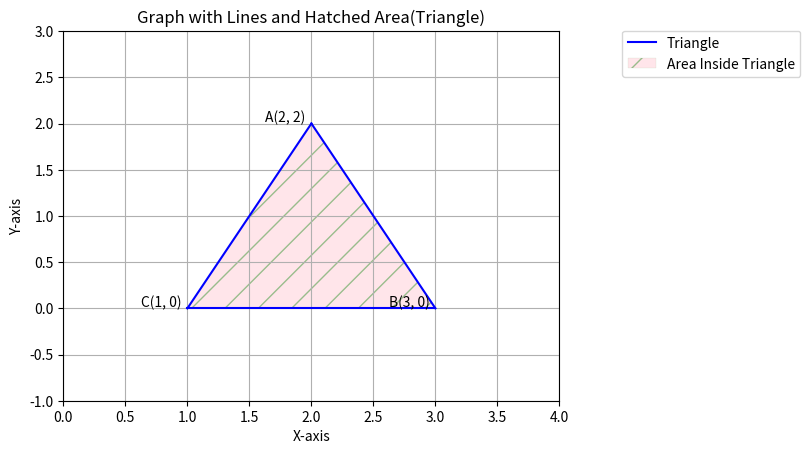
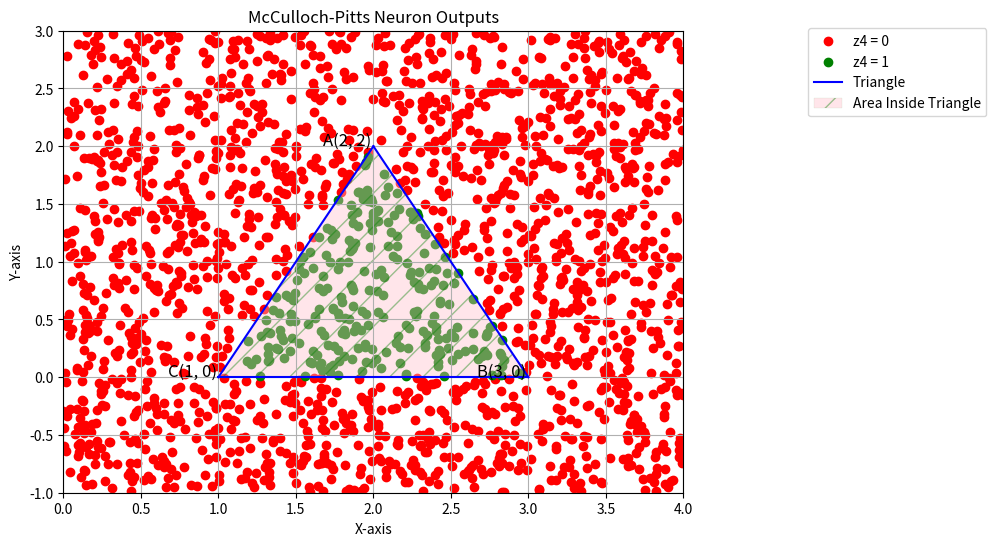
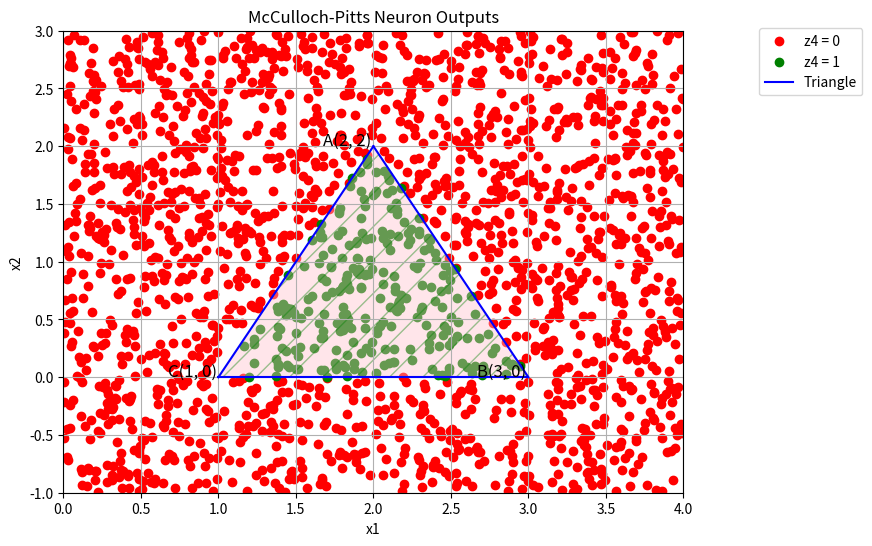

Generate these figures, in order, with matplotlib: (Note: this script raises an exception after producing the figures.)
# -*- coding: utf-8 -*-
"""MP2_Q1.ipynb

Automatically generated by Colab.

Original file is located at
    https://colab.research.google.com/<link-removed>

# part1 draw triangle

import libraries
"""

import numpy as np
import matplotlib.pyplot as plt

"""define Neuron"""

class McCulloch_Pitts():
  def __init__(self,weightes,thr):
    self.weightes = weightes
    self.thr = thr
  def model(self,x):
    if self.weightes@x >= self.thr :
      return 1
    else:
      return 0

def Triangle(x,y):
  neur1 = McCulloch_Pitts([-2 , -1] ,  6 )
  neur2 = McCulloch_Pitts([+2 , -1] , -2 )
  neur3 = McCulloch_Pitts([ 0 , +1] ,  0 )
  neur4 = McCulloch_Pitts([1 , 1 , 1] , 3 )

  z1 = neur1.model(np.array([x,y]))
  z2 = neur2.model(np.array([x,y]))
  z3 = neur3.model(np.array([x,y]))
  z4 = neur4.model(np.array([z1 , z2 , z3]))


  return list([z4])
  #return(neur1)

"""plot"""

# define vertices
tri_vertices = [(2, 2), (3, 0), (1, 0)]

for x, y in tri_vertices :
  if x==2:
    vertice = 'A'
  elif x==3:
    vertice = 'B'
  elif x==1:
    vertice = 'C'
  plt.annotate(vertice+f'({x}, {y})', (x, y), textcoords="offset points", xytext=(-19,1), ha='center', fontsize = 10)

x_1 = [2,3]
y_1 = [2,0]
x_2 = [1,2]
y_2 = [0,2]
x_3 = [1,3]
y_3 = [0,0]
# Plotting lines with legends
plt.plot(x_1 , y_1 , color='blue', linestyle='solid')
plt.plot(x_2 , y_2 , color='blue', linestyle='solid')
plt.plot(x_3 , y_3 , color='blue', linestyle='solid', label='Triangle')


# Extracting x and y coordinates
triangle_x = [v[0] for v in tri_vertices]
triangle_y = [v[1] for v in tri_vertices]

# Adding the first vertex at the end to close the polygon
triangle_x.append(tri_vertices[0][0])
triangle_y.append(tri_vertices[0][1])

# Filling the triangle with hatching
plt.fill(triangle_x, triangle_y, facecolor='pink', edgecolor='green',  fill=True, hatch='/', linewidth=0.1, alpha=0.4,label = 'Area Inside Triangle')


# axis limits
plt.xlim(0, 4)
plt.ylim(-1, 3)

# Position the legends at the top and right
plt.legend(loc='upper right', bbox_to_anchor=(1.5, 1.02))

plt.title('Graph with Lines and Hatched Area(Triangle)')
plt.xlabel('X-axis')
plt.ylabel('Y-axis')
plt.grid(True)
plt.savefig('zone of triangle.png')

plt.show()

"""#part2 classify red and green points

importing libraries
"""

import numpy as np
import matplotlib.pyplot as plt

"""define Neuron"""

#define muculloch pitts
class McCulloch_Pitts_neuron():
  def __init__(self, weights , threshold):
    self.weights = weights
    self.threshold = threshold

  def model(self, X ):
    if ((self.weights @ X)  + self.threshold) >= 0 :
      return 1
    else :
      return 0

def Triangle(x,y):
  neur1 = McCulloch_Pitts_neuron([-2 , -1] ,  6 )
  neur2 = McCulloch_Pitts_neuron([+2 , -1] , -2 )
  neur3 = McCulloch_Pitts_neuron([ 0 , +1] ,  0 )
  neur4 = McCulloch_Pitts_neuron([1 , 1 , 1] , -3 )

  zone1 = neur1.model(np.array([x,y]))
  zone2 = neur2.model(np.array([x,y]))
  zone3 = neur3.model(np.array([x,y]))
  zone4 = neur4.model(np.array([zone1 , zone2 , zone3]))


  return list([zone4])
  #return(neur1)

"""Generate random data points"""

num_points = 2000
x_values = np.random.uniform( 0 , 4 , num_points )
y_values = np.random.uniform( -1 , 3 , num_points )

red_point = [] # outside zone
green_point = [] #  inside zone

for i in range(num_points):
  flag = Triangle(x_values[i] , y_values[i])
  if flag == [0] :
    red_point.append((x_values[i] , y_values[i]))
  else:
    green_point.append((x_values[i] , y_values[i]))


# Separate x and y values for red and green points
red_x, red_y = zip(*red_point)
green_x, green_y = zip(*green_point)

# Plotting
plt.figure(figsize=(8, 6))
plt.scatter(red_x, red_y, color='red', label='z4 = 0')
plt.scatter(green_x, green_y, color='green', label='z4 = 1')
plt.xlabel('x1')
plt.ylabel('x2')
plt.title('McCulloch-Pitts Neuron Outputs')
plt.grid(True)

# define vertices
tri_vertices = [(2, 2), (3, 0), (1, 0)]

for x, y in tri_vertices :
  if x==2:
    vertice = 'A'
  elif x==3:
    vertice = 'B'
  elif x==1:
    vertice = 'C'
  plt.annotate(vertice+f'({x}, {y})', (x, y), textcoords="offset points", xytext=(-19,1), ha='center', fontsize = 12)

x_1 = [2,3]
y_1 = [2,0]
x_2 = [1,2]
y_2 = [0,2]
x_3 = [1,3]
y_3 = [0,0]
# Plotting lines with legends
plt.plot(x_1 , y_1 , color='blue', linestyle='solid')
plt.plot(x_2 , y_2 , color='blue', linestyle='solid')
plt.plot(x_3 , y_3 , color='blue', linestyle='solid', label='Triangle')


# Extracting x and y coordinates
triangle_x = [v[0] for v in tri_vertices]
triangle_y = [v[1] for v in tri_vertices]

# Adding the first vertex at the end to close the polygon
triangle_x.append(tri_vertices[0][0])
triangle_y.append(tri_vertices[0][1])

# Filling the triangle with hatching
plt.fill(triangle_x, triangle_y, facecolor='pink', edgecolor='green',  fill=True, hatch='/', linewidth=0.1, alpha=0.4,label = 'Area Inside Triangle')


# axis limits
plt.xlim(0, 4)
plt.ylim(-1, 3)

# Position the legends at the top and right
plt.legend(loc='upper right', bbox_to_anchor=(1.5, 1.02))

plt.title('McCulloch-Pitts Neuron Outputs')
plt.xlabel('X-axis')
plt.ylabel('Y-axis')
plt.grid(True)

plt.savefig('zone of triangle with random points.png', bbox_inches='tight')

plt.show()

"""Generate random data points"""

num_points = 2000
x_values = np.random.uniform(0, 4, num_points)  # Updated x-axis limits
y_values = np.random.uniform(-1,3, num_points)  # Updated y-axis limits

class McCulloch_Pitts_neuron:
    def __init__(self, weights, threshold):
        self.weights = np.array(weights)
        self.threshold = threshold

    def model(self, X):
        X = np.array(X)
        linear_output = self.weights @ X + self.threshold
        return self.activation(linear_output)

    def activation(self, linear_output):
        # Default to the original threshold logic without an activation function
        return 1 if linear_output >= 0 else 0

    def set_activation_function(self, activation_func):
        self.activation = activation_func

def sigmoid(x):
    return 1 / (1 + np.exp(-x))

def relu(x):
    return np.maximum(0, x)

def Triangle(x,y):
  neur1 = McCulloch_Pitts_neuron([-2 , -1] ,  6 )
  # Set activation functions
#  neur1.set_activation_function(sigmoid)
  neur2 = McCulloch_Pitts_neuron([+2 , -1] , -2 )
#  neur2.set_activation_function(sigmoid)
  neur3 = McCulloch_Pitts_neuron([ 0 , +1] ,  0 )

  neur4 = McCulloch_Pitts_neuron([1 , 1 , 1] , -3 )
  neur4.set_activation_function(sigmoid)

  zone1 = neur1.model(np.array([x,y]))
  zone2 = neur2.model(np.array([x,y]))
  zone3 = neur3.model(np.array([x,y]))
  zone4 = neur4.model(np.array([zone1 , zone2 , zone3]))


  return list([zone4])

red_point = [] # outside zone
green_point = [] #  inside zone

for i in range(num_points):
  flag = Triangle(x_values[i] , y_values[i])
  if flag != [0.5] :
    red_point.append((x_values[i] , y_values[i]))
  else:
    green_point.append((x_values[i] , y_values[i]))


# Separate x and y values for red and green points
red_x, red_y = zip(*red_point)
green_x, green_y = zip(*green_point)

# Plotting
plt.figure(figsize=(8, 6))
plt.scatter(red_x, red_y, color='red', label='z4 = 0')
plt.scatter(green_x, green_y, color='green', label='z4 = 1')
plt.xlabel('x1')
plt.ylabel('x2')
plt.title('McCulloch-Pitts Neuron Outputs')
plt.grid(True)

# Annotating the vertices
triangle_vertices = [(2, 2), (3, 0), (1, 0)]
for x, y in tri_vertices :
  if x==2:
    vertice = 'A'
  elif x==3:
    vertice = 'B'
  elif x==1:
    vertice = 'C'
  plt.annotate(vertice+f'({x}, {y})', (x, y), textcoords="offset points", xytext=(-19,1), ha='center', fontsize = 12)

x_l1 = [2,3]
y_l1 = [2,0]
x_l2 = [1,2]
y_l2 = [0,2]
x_l3 = [1,3]
y_l3 = [0,0]
# Plotting lines with legends
plt.plot(x_l1 , y_l1 , color='blue', linestyle='solid')
plt.plot(x_l2 , y_l2 , color='blue', linestyle='solid')
plt.plot(x_l3 , y_l3 , color='blue', linestyle='solid', label='Triangle')
# ValueError: '_' is not a valid value for ls; supported values are '-', '--', '-.', ':', 'None', ' ', '', 'solid', 'dashed', 'dashdot', 'dotted'

# Extracting x and y coordinates
triangle_x = [v[0] for v in triangle_vertices]
triangle_y = [v[1] for v in triangle_vertices]

# Adding the first vertex at the end to close the polygon
triangle_x.append(triangle_vertices[0][0])
triangle_y.append(triangle_vertices[0][1])

# Filling the triangle with hatching
plt.fill(triangle_x, triangle_y, facecolor='pink', edgecolor='green',  fill=True, hatch='/', linewidth=0.1, alpha=0.4)


# Set axis limits
plt.xlim(0, 4)
plt.ylim(-1, 3)

# Position the legends at the top and right
plt.legend(loc='upper right', bbox_to_anchor=(1.3, 1.02))

# Save plot as PDF
plt.savefig('c.png', bbox_inches='tight')

plt.show()

def Triangle(x,y):
  neur1 = McCulloch_Pitts_neuron([-2 , -1] ,  6 )
  # Set activation functions
#  neur1.set_activation_function(sigmoid)
  neur2 = McCulloch_Pitts_neuron([+2 , -1] , -2 )
#  neur2.set_activation_function(sigmoid)
  neur3 = McCulloch_Pitts_neuron([ 0 , +1] ,  0 )

  neur4 = McCulloch_Pitts_neuron([1 , 1 , 1] , -3 )
  neur4.set_activation_function(relu)

  zone1 = neur1.model(np.array([x,y]))
  zone2 = neur2.model(np.array([x,y]))
  zone3 = neur3.model(np.array([x,y]))
  zone4 = neur4.model(np.array([zone1 , zone2 , zone3]))


  return list([zone4])

red_point = [] # outside zone
green_point = [] #  inside zone

for i in range(num_points):
  flag = Triangle(x_values[i] , y_values[i])
  if flag != [0.5] :
    red_point.append((x_values[i] , y_values[i]))
  else:
    green_point.append((x_values[i] , y_values[i]))


# Separate x and y values for red and green points
red_x, red_y = zip(*red_point)
green_x, green_y = zip(*green_point)

# Plotting
plt.figure(figsize=(8, 6))
plt.scatter(red_x, red_y, color='red', label='z4 = 0')
plt.scatter(green_x, green_y, color='green', label='z4 = 1')
plt.xlabel('x1')
plt.ylabel('x2')
plt.title('McCulloch-Pitts Neuron Outputs')
plt.grid(True)

# Annotating the vertices
triangle_vertices = [(2, 2), (3, 0), (1, 0)]
for x, y in tri_vertices :
  if x==2:
    vertice = 'A'
  elif x==3:
    vertice = 'B'
  elif x==1:
    vertice = 'C'
  plt.annotate(vertice+f'({x}, {y})', (x, y), textcoords="offset points", xytext=(-19,1), ha='center', fontsize = 12)

x_l1 = [2,3]
y_l1 = [2,0]
x_l2 = [1,2]
y_l2 = [0,2]
x_l3 = [1,3]
y_l3 = [0,0]
# Plotting lines with legends
plt.plot(x_l1 , y_l1 , color='blue', linestyle='solid')
plt.plot(x_l2 , y_l2 , color='blue', linestyle='solid')
plt.plot(x_l3 , y_l3 , color='blue', linestyle='solid', label='Triangle')
# ValueError: '_' is not a valid value for ls; supported values are '-', '--', '-.', ':', 'None', ' ', '', 'solid', 'dashed', 'dashdot', 'dotted'

# Extracting x and y coordinates
triangle_x = [v[0] for v in triangle_vertices]
triangle_y = [v[1] for v in triangle_vertices]

# Adding the first vertex at the end to close the polygon
triangle_x.append(triangle_vertices[0][0])
triangle_y.append(triangle_vertices[0][1])

# Filling the triangle with hatching
plt.fill(triangle_x, triangle_y, facecolor='pink', edgecolor='green',  fill=True, hatch='/', linewidth=0.1, alpha=0.4)


# Set axis limits
plt.xlim(0, 4)
plt.ylim(-1, 3)

# Position the legends at the top and right
plt.legend(loc='upper right', bbox_to_anchor=(1.3, 1.02))

# Save plot as PDF
plt.savefig('c.png', bbox_inches='tight')

plt.show()